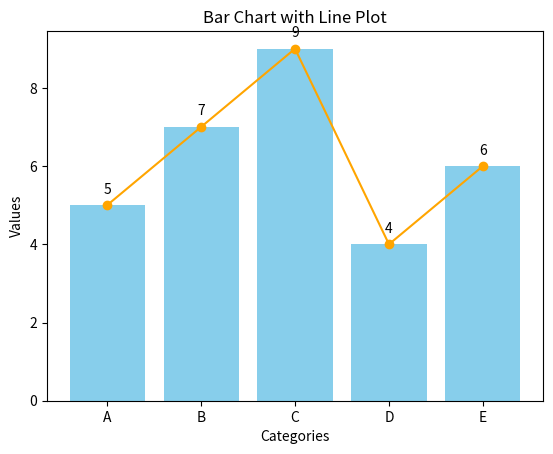

Write the Python code that produced this figure.
import matplotlib.pyplot as plt
import numpy as np

# 示例数据
categories = ['A', 'B', 'C', 'D', 'E']
bar_values = [5, 7, 9, 4, 6]

# 创建条形图
plt.bar(categories, bar_values, color='skyblue')

# 添加折线图
plt.plot(categories, bar_values, marker='o', color='orange')

# 添加标注（可选）
for i in range(len(categories)):
    plt.text(i, bar_values[i] + 0.3, str(bar_values[i]), ha='center')

# 显示图形
plt.xlabel('Categories')
plt.ylabel('Values')
plt.title('Bar Chart with Line Plot')
plt.show()